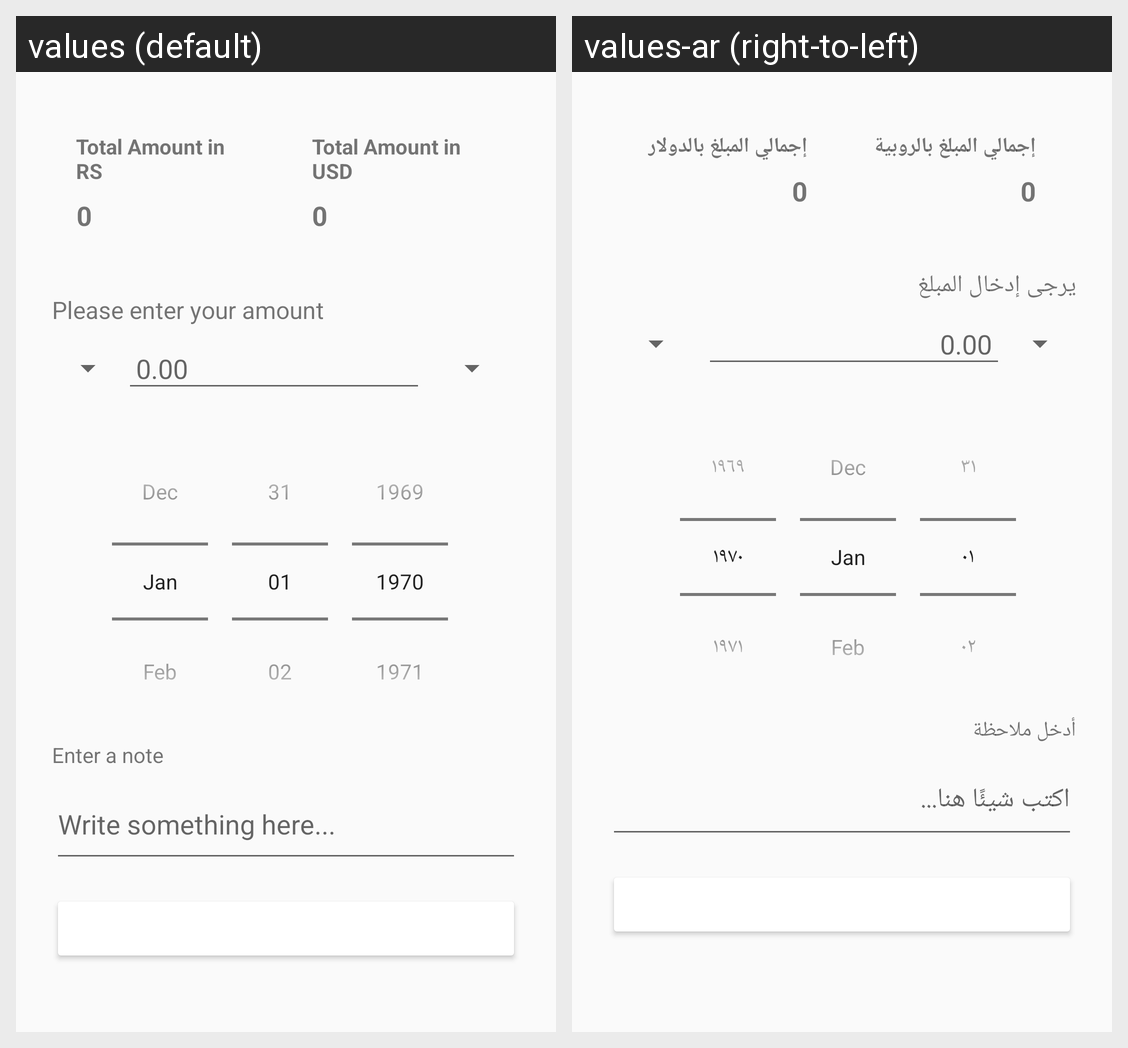

For this localized Android screen grid, give each drawn string resource with its value in every locale shown.
Android screen res/layout/main.xml rendered under 2 locales, left to right: values (default), values-ar (right-to-left). Device: Nexus 5 (rendered at 1080×1920; each locale shown at half size, 540×960, under a caption strip naming it); theme Theme.MyApplication.
Strings drawn on this screen, with the default value and each locale's value (text and hints the layout hard-codes, and strings that could not be matched under every locale, appear in the picture but are not listed):

Total_Amount_in_RS
  values: Total Amount in RS
  values-ar: إجمالي المبلغ بالروبية

Total_Amount_in_USD
  values: Total Amount in USD
  values-ar: إجمالي المبلغ بالدولار

Please_enter_your_amount
  values: Please enter your amount
  values-ar: يرجى إدخال المبلغ

Enter_a_note
  values: Enter a note
  values-ar: أدخل ملاحظة

Write_something_here
  values: Write something here...
  values-ar: اكتب شيئًا هنا...
